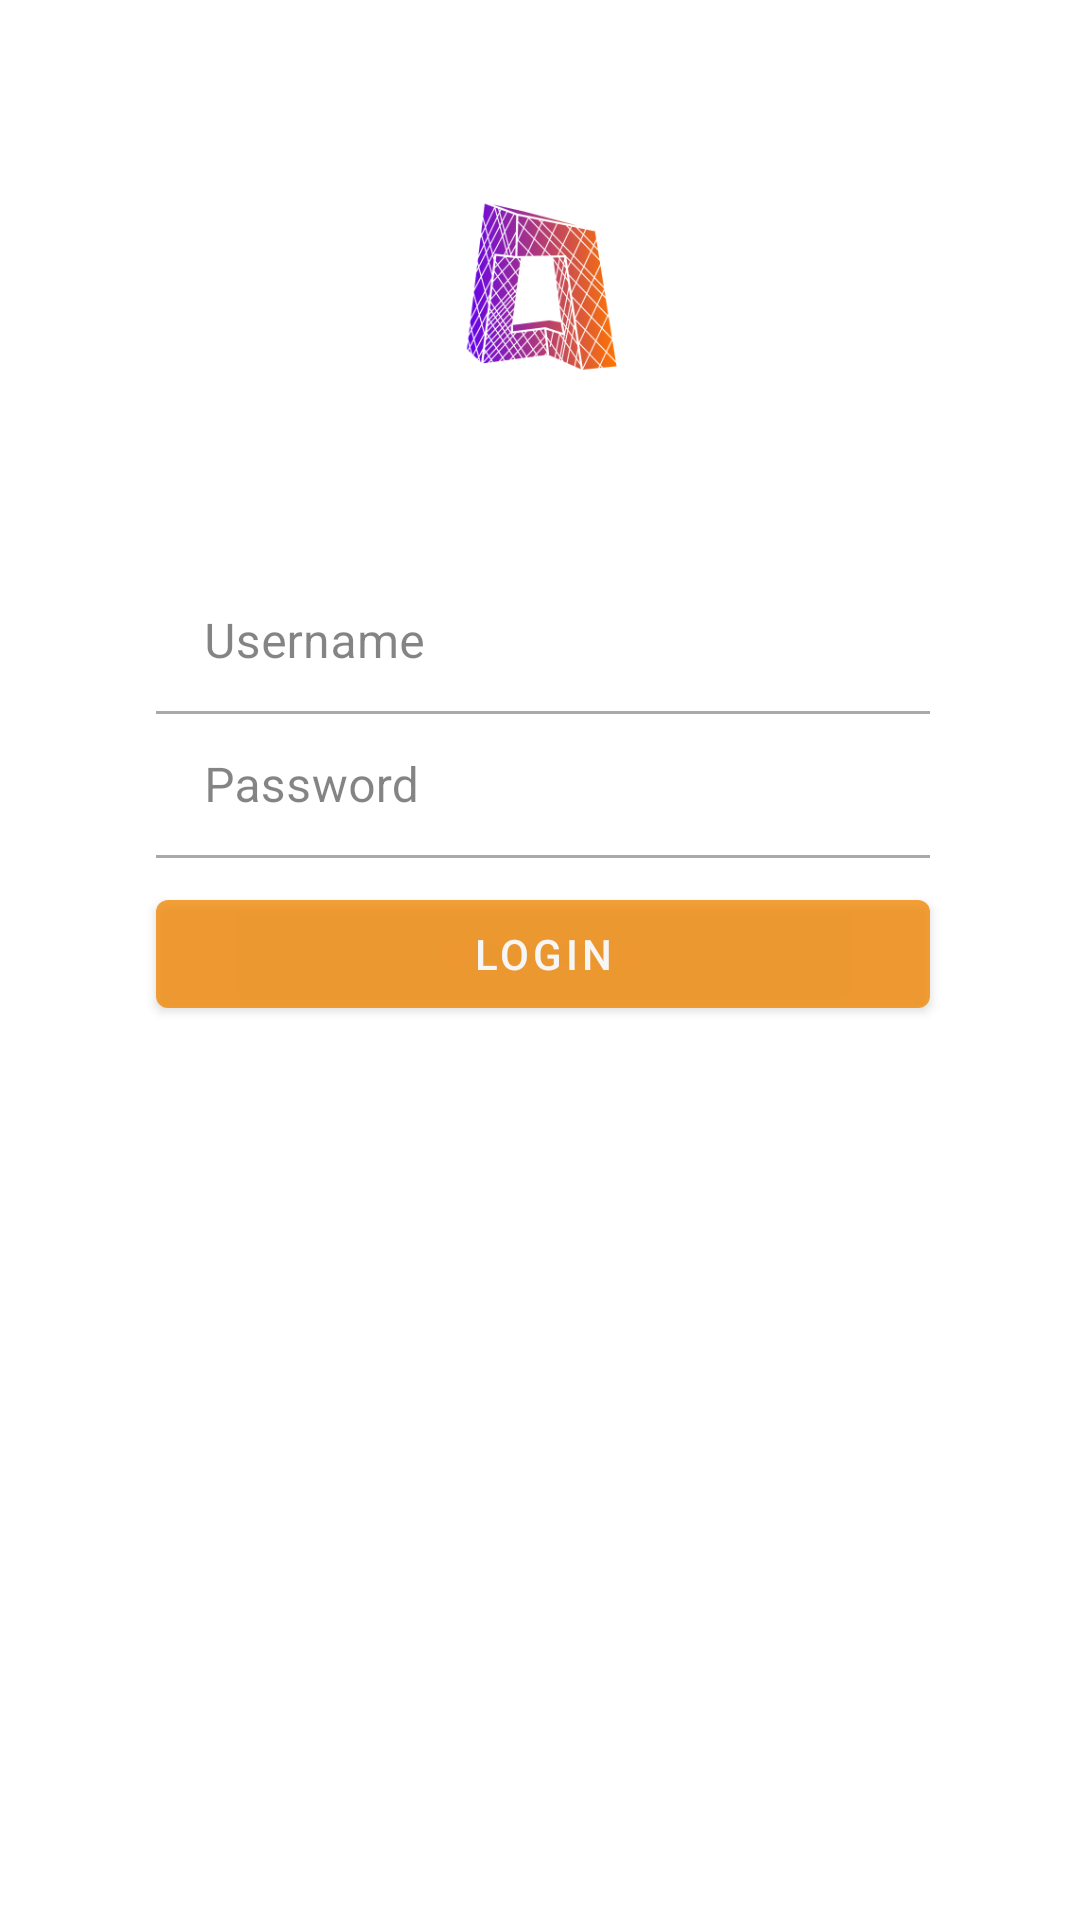

Reconstruct the res/layout file that produces this screen, plus the resources it refers to.
<!-- AndroidManifest.xml: application theme AppTheme -->
<!-- res/layout/activity_login.xml -->
<?xml version="1.0" encoding="utf-8"?>
<androidx.constraintlayout.widget.ConstraintLayout xmlns:android="http://schemas.android.com/apk/res/android"
    xmlns:app="http://schemas.android.com/apk/res-auto"
    xmlns:tools="http://schemas.android.com/tools"
    android:layout_width="match_parent"
    android:layout_height="match_parent"

    tools:context=".LoginActivity">

    <ImageView
        android:id="@+id/imageView"
        android:layout_width="458dp"
        android:layout_height="636dp"
        android:layout_marginTop="148dp"
        android:scaleType="fitStart"
        app:layout_constraintStart_toStartOf="parent"
        app:layout_constraintTop_toTopOf="parent"
        app:srcCompat="@drawable/carretera" />

    <com.google.android.material.textfield.TextInputLayout
        android:id="@+id/usernameTIL"

        android:layout_width="0dp"
        android:layout_height="48dp"
        android:layout_marginTop="63dp"
        android:alpha="0.8"
        android:background="@android:color/white"
        android:hint="Username"
        app:layout_constraintEnd_toEndOf="@id/guideline2"
        app:layout_constraintStart_toStartOf="@id/guideline3"
        app:layout_constraintTop_toBottomOf="@+id/imageView3">

        <com.google.android.material.textfield.TextInputEditText
            android:layout_width="match_parent"
            android:layout_height="wrap_content"
            android:background="@android:color/white" />
    </com.google.android.material.textfield.TextInputLayout>


    <com.google.android.material.textfield.TextInputLayout
        android:id="@+id/passworldTIL"

        android:layout_width="0dp"
        android:layout_height="48dp"
        android:alpha="0.8"
        android:background="@android:color/white"
        android:hint="Password"
        app:layout_constraintEnd_toEndOf="@id/guideline2"
        app:layout_constraintStart_toStartOf="@id/guideline3"
        app:layout_constraintTop_toBottomOf="@+id/usernameTIL">

        <com.google.android.material.textfield.TextInputEditText
            android:layout_width="match_parent"
            android:layout_height="match_parent"
            android:background="@android:color/white" />


    </com.google.android.material.textfield.TextInputLayout>


    <androidx.constraintlayout.widget.Guideline
        android:id="@+id/guideline2"
        android:layout_width="wrap_content"
        android:layout_height="wrap_content"
        android:orientation="vertical"
        app:layout_constraintGuide_begin="310dp" />

    <androidx.constraintlayout.widget.Guideline
        android:id="@+id/guideline3"
        android:layout_width="wrap_content"
        android:layout_height="wrap_content"
        android:orientation="vertical"
        app:layout_constraintGuide_end="308dp" />

    <com.google.android.material.button.MaterialButton
        android:id="@+id/buttonLog"
        android:layout_width="0dp"
        android:layout_height="48dp"
        android:layout_marginTop="8dp"
        android:alpha="0.8"
        android:text="Login"
        app:layout_constraintEnd_toEndOf="@id/guideline2"
        app:layout_constraintHorizontal_bias="0.0"
        app:layout_constraintStart_toStartOf="@id/guideline3"
        app:layout_constraintTop_toBottomOf="@+id/passworldTIL" />

    <ImageView
        android:id="@+id/imageView3"
        android:layout_width="91dp"
        android:layout_height="63dp"
        android:layout_marginTop="64dp"
        app:layout_constraintEnd_toEndOf="parent"
        app:layout_constraintStart_toStartOf="parent"
        app:layout_constraintTop_toTopOf="parent"
        app:srcCompat="@drawable/logon" />

    <TextView
        android:id="@+id/textViewR"
        android:layout_width="0dp"
        android:layout_height="48dp"
        android:layout_marginTop="572dp"
        android:text="¿You don´t have an account? Sing up"
        android:textColor="@android:color/white"


        app:layout_constraintEnd_toEndOf="@id/guideline2"
        app:layout_constraintHorizontal_bias="1.0"
        app:layout_constraintStart_toStartOf="@id/guideline3"
        app:layout_constraintTop_toTopOf="parent" />
</androidx.constraintlayout.widget.ConstraintLayout>
<!-- resources referenced by this layout -->
<resources>
  <!-- drawable logon: png bitmap (drawable-v24, 42692 bytes) -->
  <style name="AppTheme" parent="Theme.MaterialComponents.DayNight.NoActionBar">
          
          <item name="colorPrimary">@color/colorPrimary</item>
          <item name="colorPrimaryDark">@color/colorPrimaryDark</item>
          <item name="colorAccent">@color/colorAccent</item>
  
      </style>
  <color name="colorPrimary">#F28907</color>
  <color name="colorPrimaryDark">#3700B3</color>
  <color name="colorAccent">#FFFFFF</color>
</resources>
